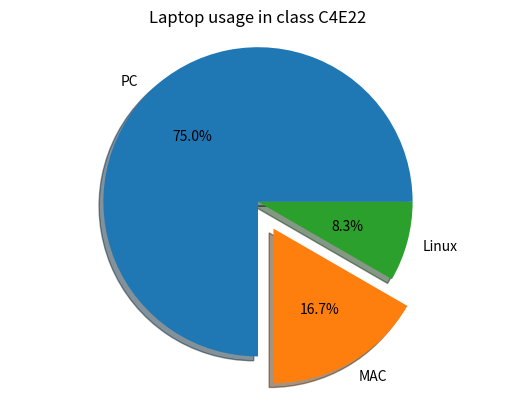

This chart was generated by the following Python code:
from matplotlib import pyplot

#prepare data
machine_counts = [18, 4, 2]

#prepare labels
machine_labels = ['PC', 'MAC', 'Linux']

#draw pie
pyplot.pie(machine_counts, labels = machine_labels, autopct='%.1f%%', shadow= True, explode=[0, 0.2, 0])
pyplot.title('Laptop usage in class C4E22')
pyplot.axis('equal')
#show
pyplot.show()